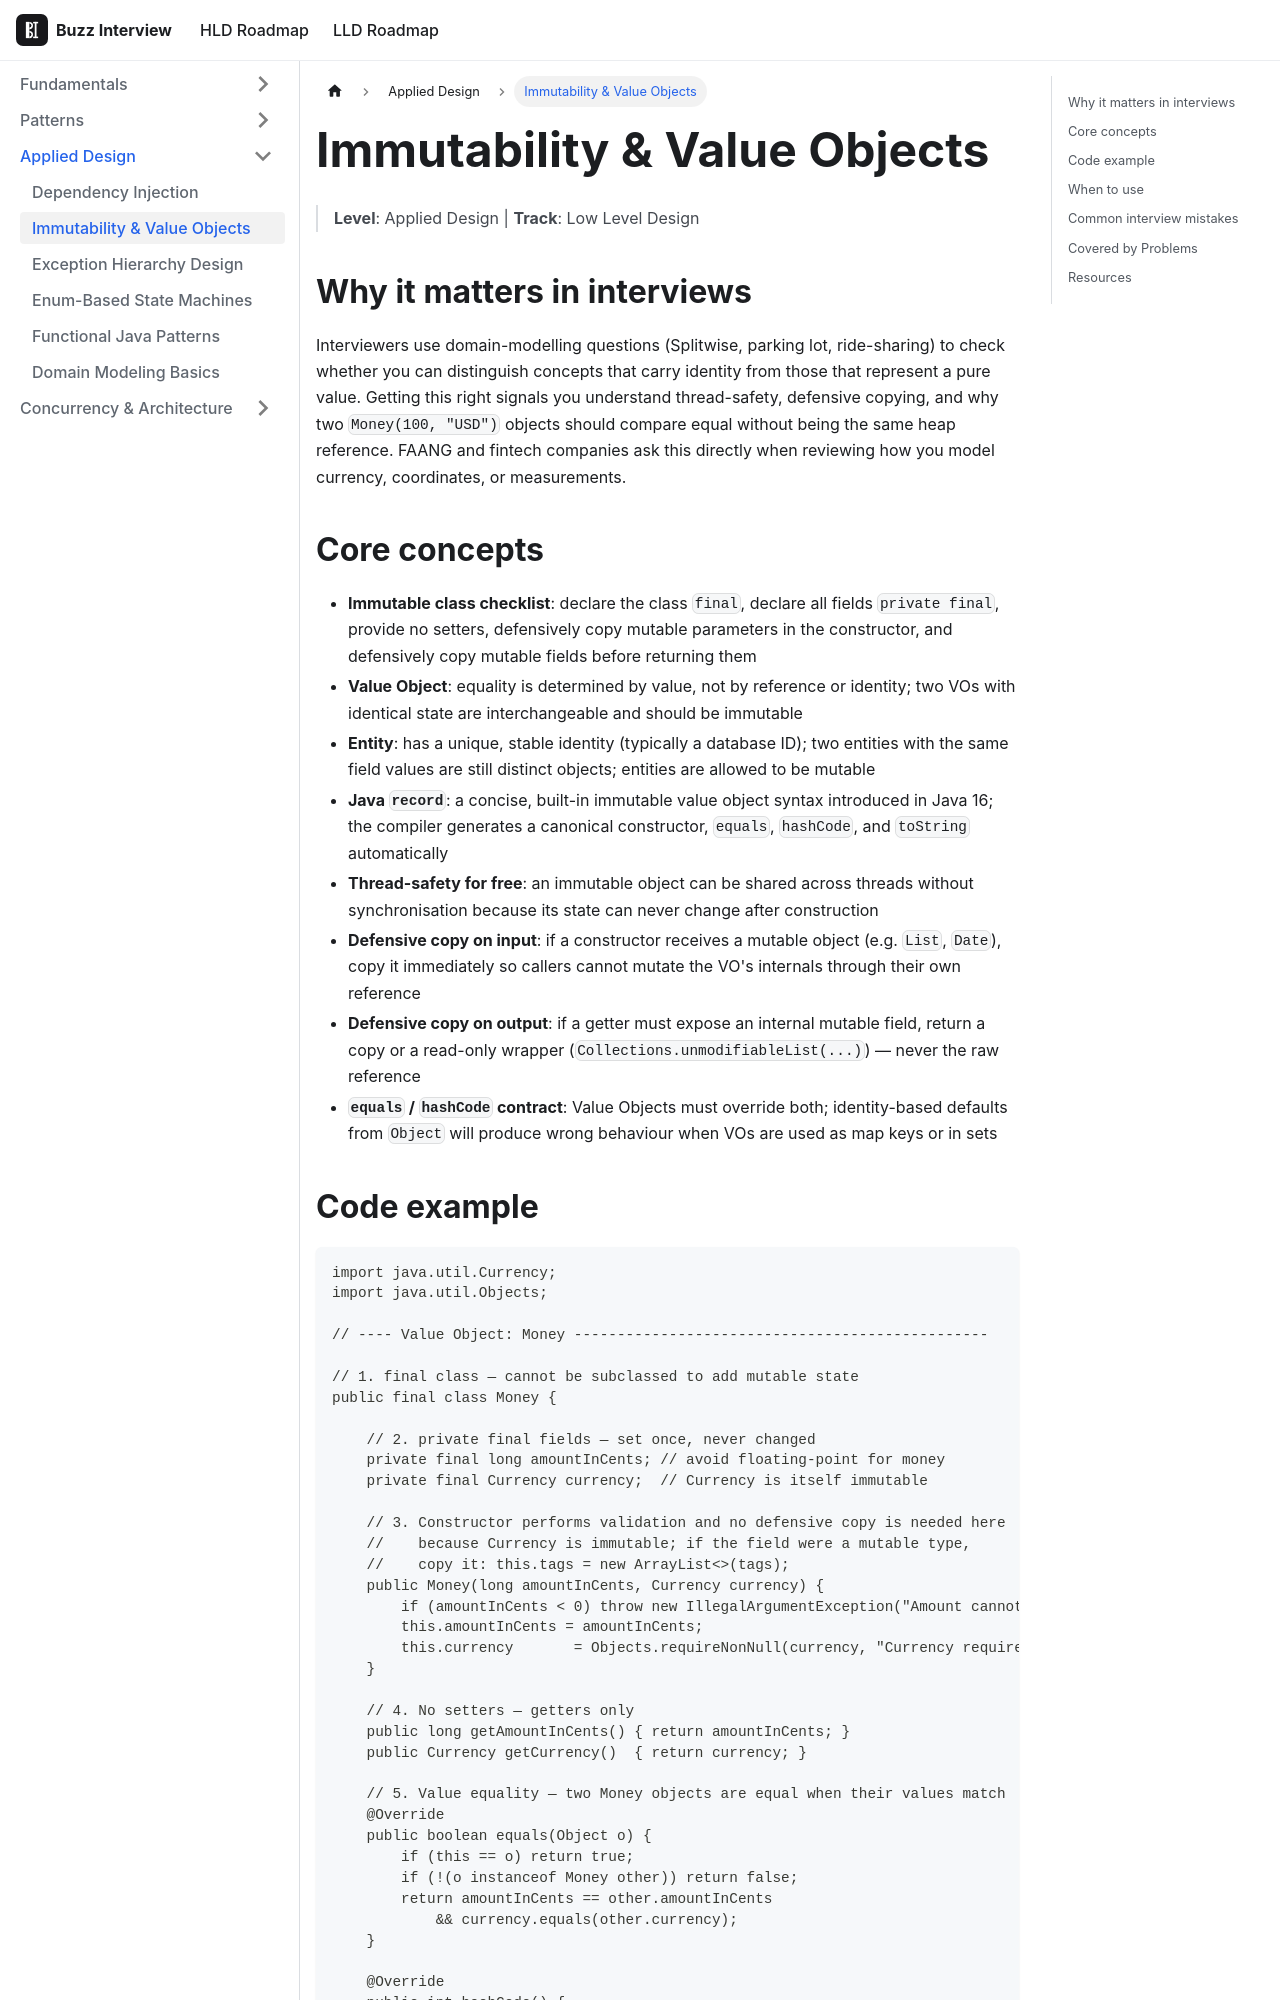

repository: VinitTomar/crack_interview · page: docs/lld/topics/immutability-value-objects.html · generator: docusaurus

---
title: Immutability & Value Objects
sidebar_label: Immutability & Value Objects
tags: [lld, applied-design]
---

# Immutability & Value Objects
> **Level**: Applied Design | **Track**: Low Level Design

## Why it matters in interviews

Interviewers use domain-modelling questions (Splitwise, parking lot, ride-sharing) to check whether you can distinguish concepts that carry identity from those that represent a pure value. Getting this right signals you understand thread-safety, defensive copying, and why two `Money(100, "USD")` objects should compare equal without being the same heap reference. FAANG and fintech companies ask this directly when reviewing how you model currency, coordinates, or measurements.

## Core concepts

- **Immutable class checklist**: declare the class `final`, declare all fields `private final`, provide no setters, defensively copy mutable parameters in the constructor, and defensively copy mutable fields before returning them
- **Value Object**: equality is determined by value, not by reference or identity; two VOs with identical state are interchangeable and should be immutable
- **Entity**: has a unique, stable identity (typically a database ID); two entities with the same field values are still distinct objects; entities are allowed to be mutable
- **Java `record`**: a concise, built-in immutable value object syntax introduced in Java 16; the compiler generates a canonical constructor, `equals`, `hashCode`, and `toString` automatically
- **Thread-safety for free**: an immutable object can be shared across threads without synchronisation because its state can never change after construction
- **Defensive copy on input**: if a constructor receives a mutable object (e.g. `List`, `Date`), copy it immediately so callers cannot mutate the VO's internals through their own reference
- **Defensive copy on output**: if a getter must expose an internal mutable field, return a copy or a read-only wrapper (`Collections.unmodifiableList(...)`) — never the raw reference
- **`equals` / `hashCode` contract**: Value Objects must override both; identity-based defaults from `Object` will produce wrong behaviour when VOs are used as map keys or in sets
